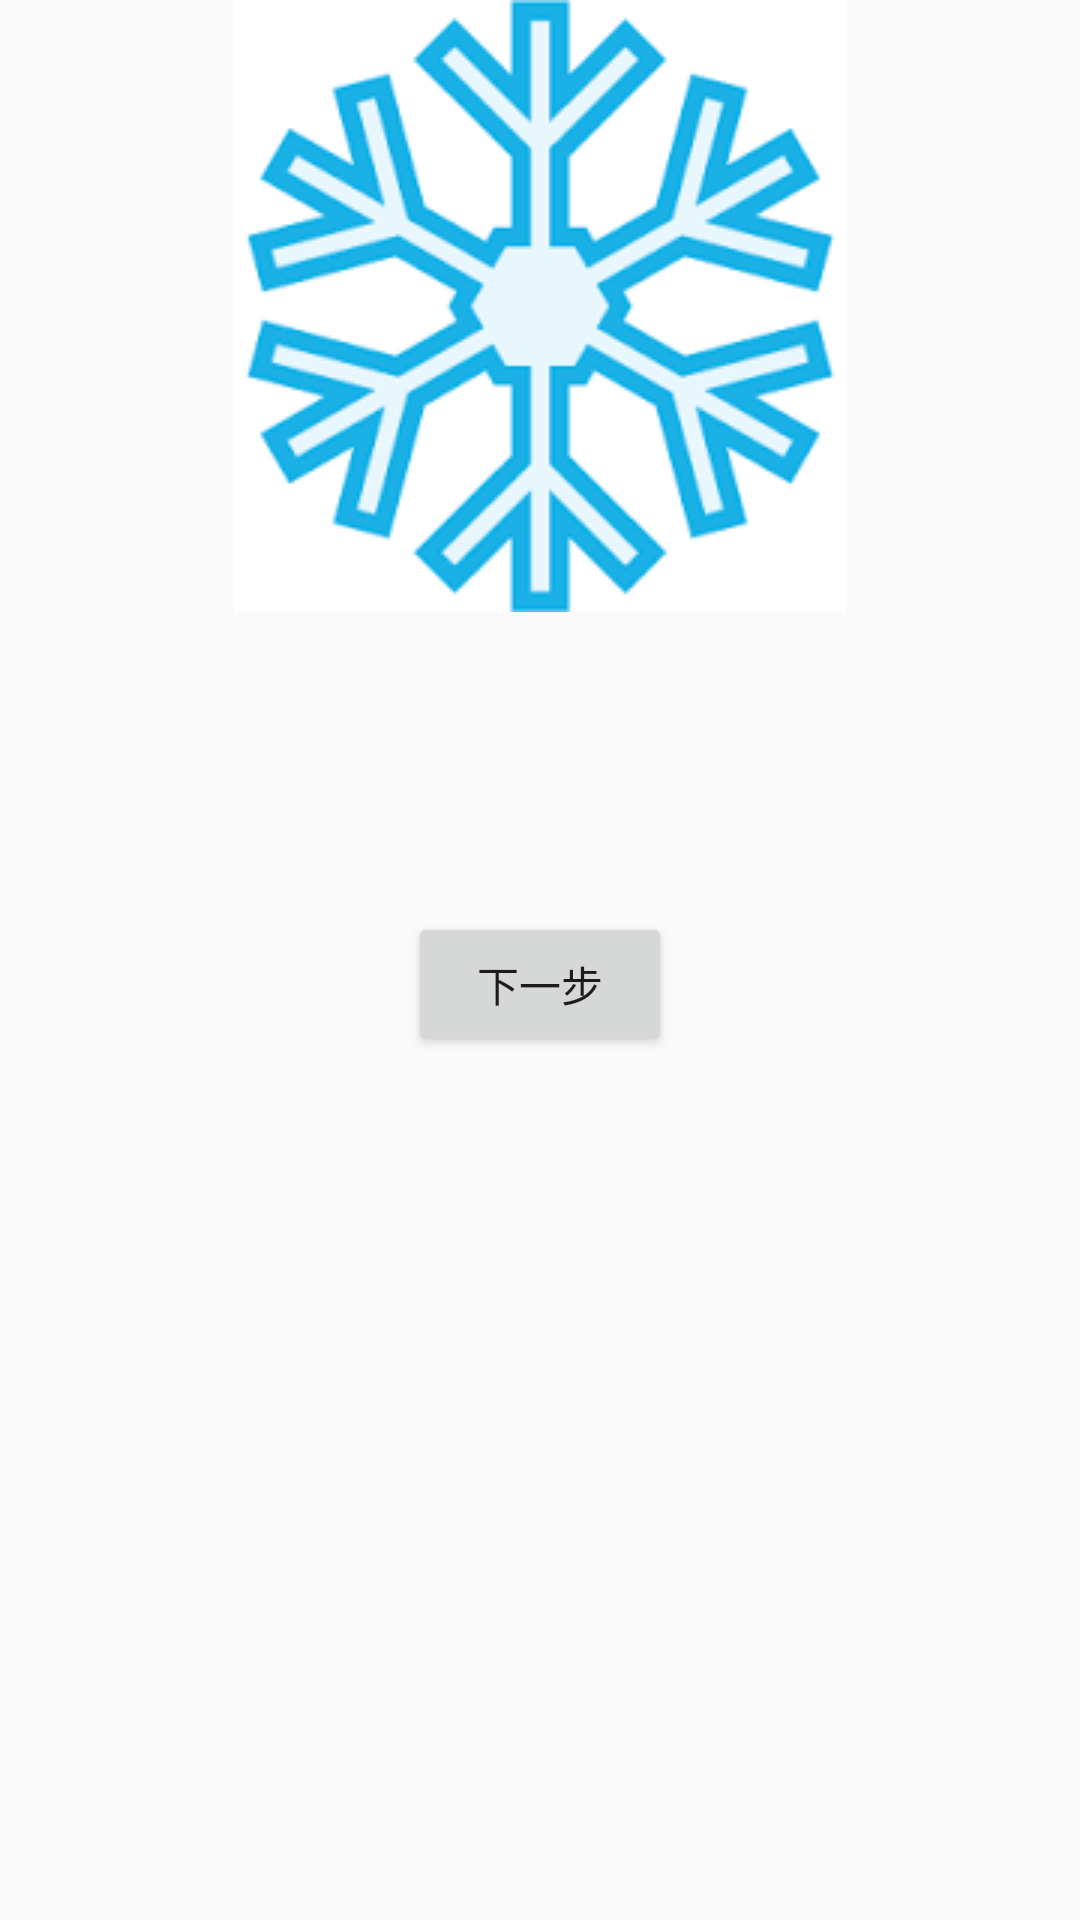

This screen was rendered from an Android layout file. Write that file and the resources it references.
<!-- AndroidManifest.xml: application theme Theme.AppCompat.DayNight.NoActionBar -->
<!-- res/layout/alterwin_fragment.xml -->
<?xml version="1.0" encoding="utf-8"?>
<LinearLayout xmlns:android="http://schemas.android.com/apk/res/android"
    android:orientation="vertical" android:layout_width="match_parent"
    android:layout_height="match_parent">
    <ImageView
        android:id="@+id/awf_imageView"
        android:layout_width="wrap_content"
        android:layout_height="wrap_content"
        android:background="@drawable/snow"
        android:layout_gravity="center"
        />

    <Space
        android:layout_width="match_parent"
        android:layout_height="100sp" />

    <Button
        android:id="@+id/awf_NextBtn"
        android:layout_width="wrap_content"
        android:layout_height="wrap_content"
        android:layout_gravity="center"
        android:onClick="doClick"
        android:text="下一步"/>


</LinearLayout>
<!-- resources referenced by this layout -->
<resources>
  <!-- drawable snow: png bitmap (drawable, 7299 bytes) -->
</resources>
